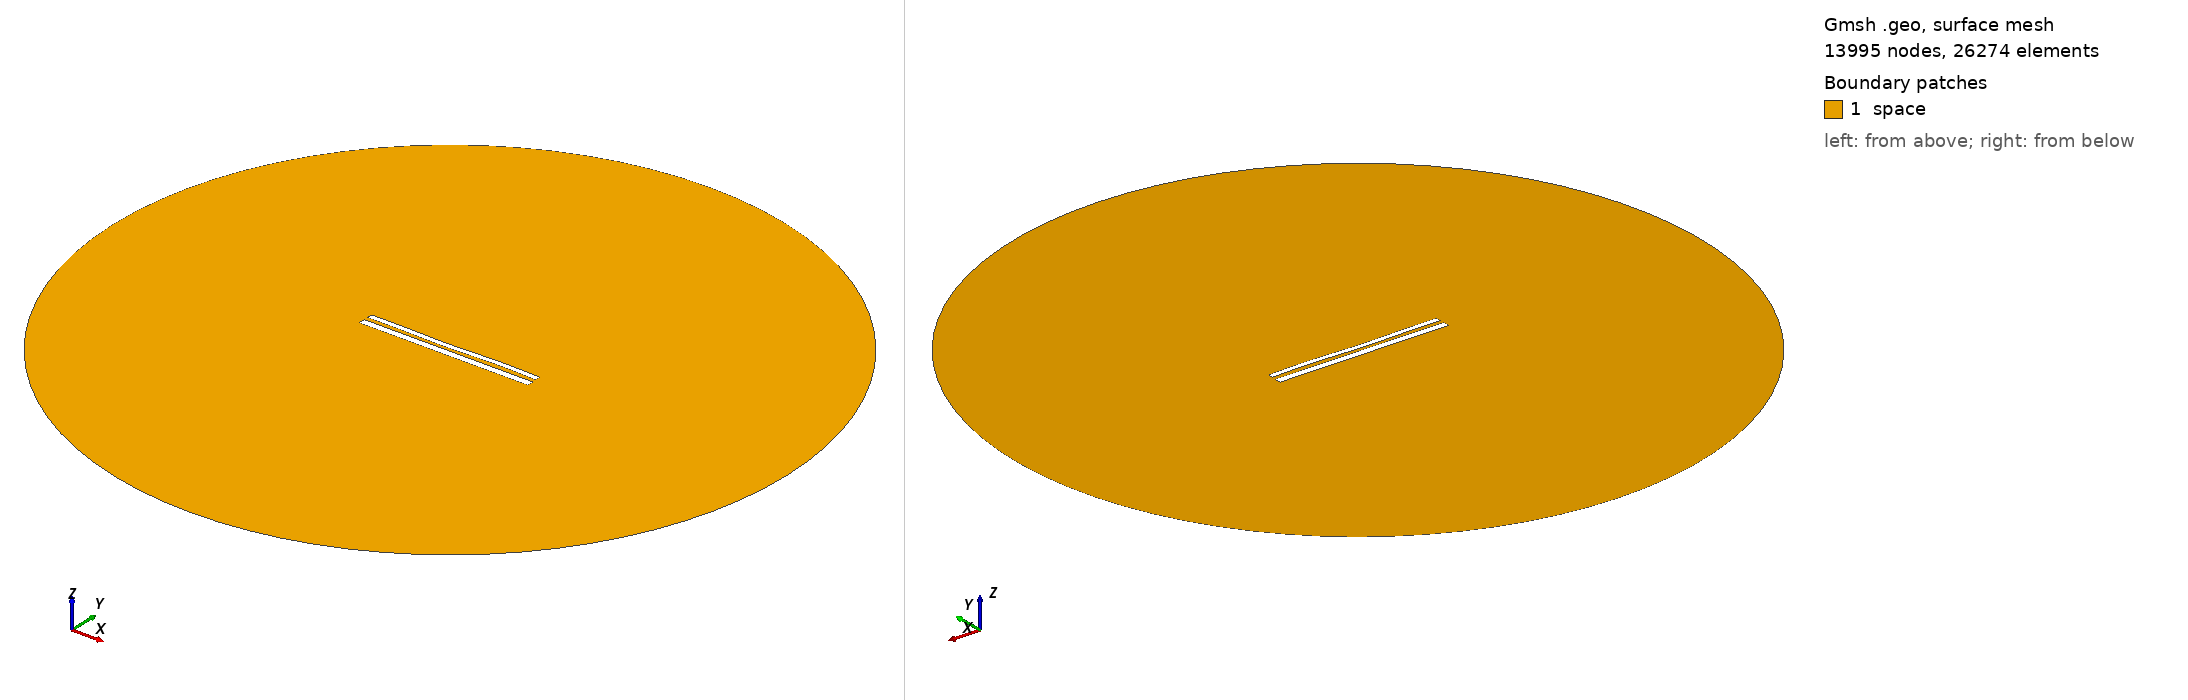

Gmsh geometry script, surface-meshed: 13995 nodes, 26274 surface elements. Boundary patches (legend numbers): 1 space. Left view from above one corner, right view from below the opposite corner. Legend entries are the model's physical surfaces. The drawing asked Gmsh for element sizes between 1% and 20% of the model's largest extent; the script's own settings can give other sizes.

=== 11630.geo (drawn) ===
//---------------------------------------
// Geometry kernel
//---------------------------------------

SetFactory("OpenCASCADE");



//---------------------------------------
// Parameters of the geometry
//---------------------------------------

// Overetch of the upper plate
overetch = 0.375;

// Distance between the plates
distance = 2.25;

// Discretization over the x axis (for the deformation)
nx = 50; 

// Length of the plate
L = 100 - overetch; 

// Number of modes
n = 4; 

// 1st mode coefficient
coeff(1) = 0.07499999999999998;
beta(1) = 0.596864 * 3.1415926535 / L;

// 2nd mode coefficient
coeff(2) = -0.15;
beta(2) = 1.49418 * 3.1415926535 / L;

// 3rd mode coefficient
coeff(3) = -0.15;
beta(3) = 2.50025 * 3.1415926535 / L;

// 4th mode coefficient
coeff(4) = 0.15;
beta(4) = 3.49999 * 3.1415926535 / L;



//---------------------------------------
// Upper plate (deformed rectangle)
//---------------------------------------

// Coordiantes of the upper plate
xmin = -50;
xmax = 50 - overetch;

// Height of the upper plate
yheight = 4 - 2 * overetch;

// Indexes of the points
UpperID[] = {};
LowerID[] = {};
LeftID[] = {};
RightID[] = {};

// Point index
p = 1;

// Horizontal edges
For i In {1:nx}
    x = xmin + (i-1)*(xmax - xmin)/(nx-1);

    y_bottom = distance / 2 + overetch;
    For j In {1:n}
        C = (Cosh(beta(j)*L) + Cos(beta(j)*L)) / (Sinh(beta(j)*L) + Sin(beta(j)*L));
        y_bottom  = y_bottom + coeff(j) * (Cosh(beta(j)*(x+50)) - Cos(beta(j)*(x+50)) - C * (Sinh(beta(j)*(x+50)) - Sin(beta(j)*(x+50))));
    EndFor

    y_top = y_bottom + yheight;

    Point(p) = {x, y_top, 0, 1.0};
    UpperID[i] = p;
    p = p + 1;

    Point(p) = {x, y_bottom, 0, 1.0};
    LowerID[i] = p;
    p = p + 1;
EndFor

// Create point lists
UpperPts[] = {}; LowerPts[] = {};
For i In {1:nx}
  UpperPts[] += {UpperID[i]};
  LowerPts[] += {LowerID[i]};
EndFor

// Build splines
Spline(1) = {UpperPts[]};
Spline(2) = {LowerPts[]};
Line(3) = {LowerPts[nx-1], UpperPts[nx-1]};
Line(4) = {LowerPts[0], UpperPts[0]};

// Build the plane surface
Curve Loop(1) = {2, 3, -1, -4};
Plane Surface(1) = {1};



//---------------------------------------
// Lower plate (rectangle)
//---------------------------------------

// Vertices
Point(1001) = {-50, -1, 0, 1.0};
Point(1002) = { 50, -1, 0, 1.0};
Point(1003) = { 50,  -5, 0, 1.0};
Point(1004) = {-50,  -5, 0, 1.0};

// Edges
Line(5) = {1001, 1002};
Line(6) = {1002, 1003};
Line(7) = {1003, 1004};
Line(8) = {1004, 1001};

// Plane surface
Line Loop(2) = {5, 6, 7, 8};
Plane Surface(2) = {2}; 



//---------------------------------------
// Outer (fictious) boundary
//---------------------------------------

// Points
Point(1005) = {0, 0, 0};       // Center
Point(1006) = {200, 0, 0};     // Start point
Point(1007) = {0, 200, 0};     // 90 degrees
Point(1008) = {-200, 0, 0};    // 180 degrees
Point(1009) = {0, -200, 0};    // 270 degrees

// Circle arcs (each needs start, center, end)
Circle(9) = {1006, 1005, 1007};
Circle(10) = {1007, 1005, 1008};
Circle(11) = {1008, 1005, 1009};
Circle(12) = {1009, 1005, 1006};

// Plane surface for the entire domain
Curve Loop(3) = {9, 10, 11, 12};
Surface(3) = {3};

// Subtract the plates from the whole domain to obtain the actual domain where we want to solve the equations
BooleanDifference{ Surface{3}; Delete; }{ Surface{1}; Surface{2}; Delete; }




//---------------------------------------
// Transfinite Lines/Curves
//---------------------------------------

// Set the number of points on the boundaries
r = 7;

// Plates
Transfinite Curve {1, 2} = 50*r Using Progression 1;
Transfinite Curve {3, 4} = 2*r Using Progression 1;
Transfinite Line {5, 7} = 50*r Using Progression 1;
Transfinite Line {6, 8} = 2*r Using Progression 1;

// Outer boundary
Transfinite Line {9, 10, 11, 12} = 20 Using Progression 1;



//---------------------------------------
// Physical groups
//---------------------------------------                

// Physical curves (boundaries)
Physical Line("force_segment", 10) = {2};
Physical Line("upper_plate", 11) = {1, 3, 4};
Physical Line("lower_plate", 12) = {5, 6, 7, 8};
Physical Line("boundary", 20) = {9, 10, 11, 12};

// Physical Surfaces
Physical Surface("space", 30) = {3};



//---------------------------------------
// 6. Generate the Mesh
//---------------------------------------

// 2D mesh generation
Mesh 2;
